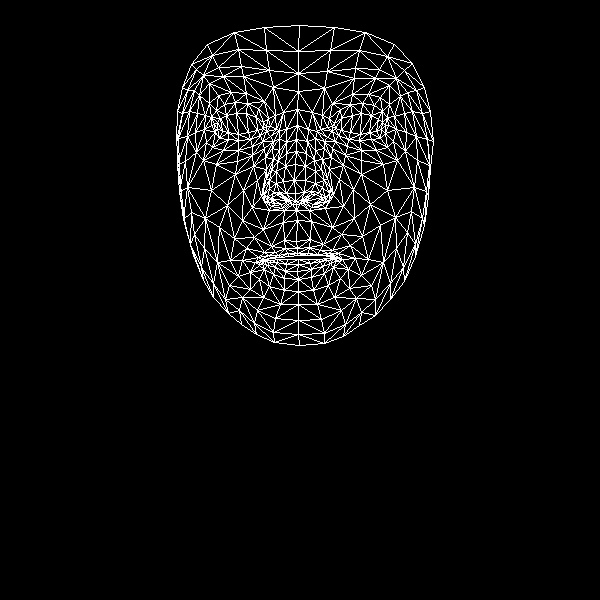

The table this chart was drawn from, first rows:
, x, y
0, 296, 241
1, 295, 193
2, 296, 210
3, 286, 153
4, 294, 180
5, 295, 164
6, 297, 125
7, 217, 128
8, 298, 91
9, 298, 73
10, 299, 25
11, 297, 248
12, 297, 253
13, 297, 255
14, 298, 259
15, 298, 264
16, 297, 271
17, 298, 279
18, 298, 291
19, 295, 201
20, 287, 201
21, 182, 87
22, 250, 139
23, 238, 140
24, 228, 139
25, 215, 132
26, 260, 135
27, 235, 102
28, 247, 103
29, 224, 104
30, 216, 110
31, 206, 142
32, 257, 310
33, 214, 124
34, 178, 138
35, 195, 132
36, 243, 190
37, 284, 240
38, 287, 253
39, 271, 246
40, 264, 252
41, 278, 255
42, 271, 258
43, 250, 272
44, 286, 193
45, 283, 181
46, 199, 95
47, 265, 157
48, 264, 194
49, 263, 188
50, 211, 190
51, 285, 166
52, 223, 76
53, 209, 83
54, 191, 64
55, 273, 87
56, 258, 108
57, 242, 260
58, 193, 255
59, 272, 201
... 408 more rows
